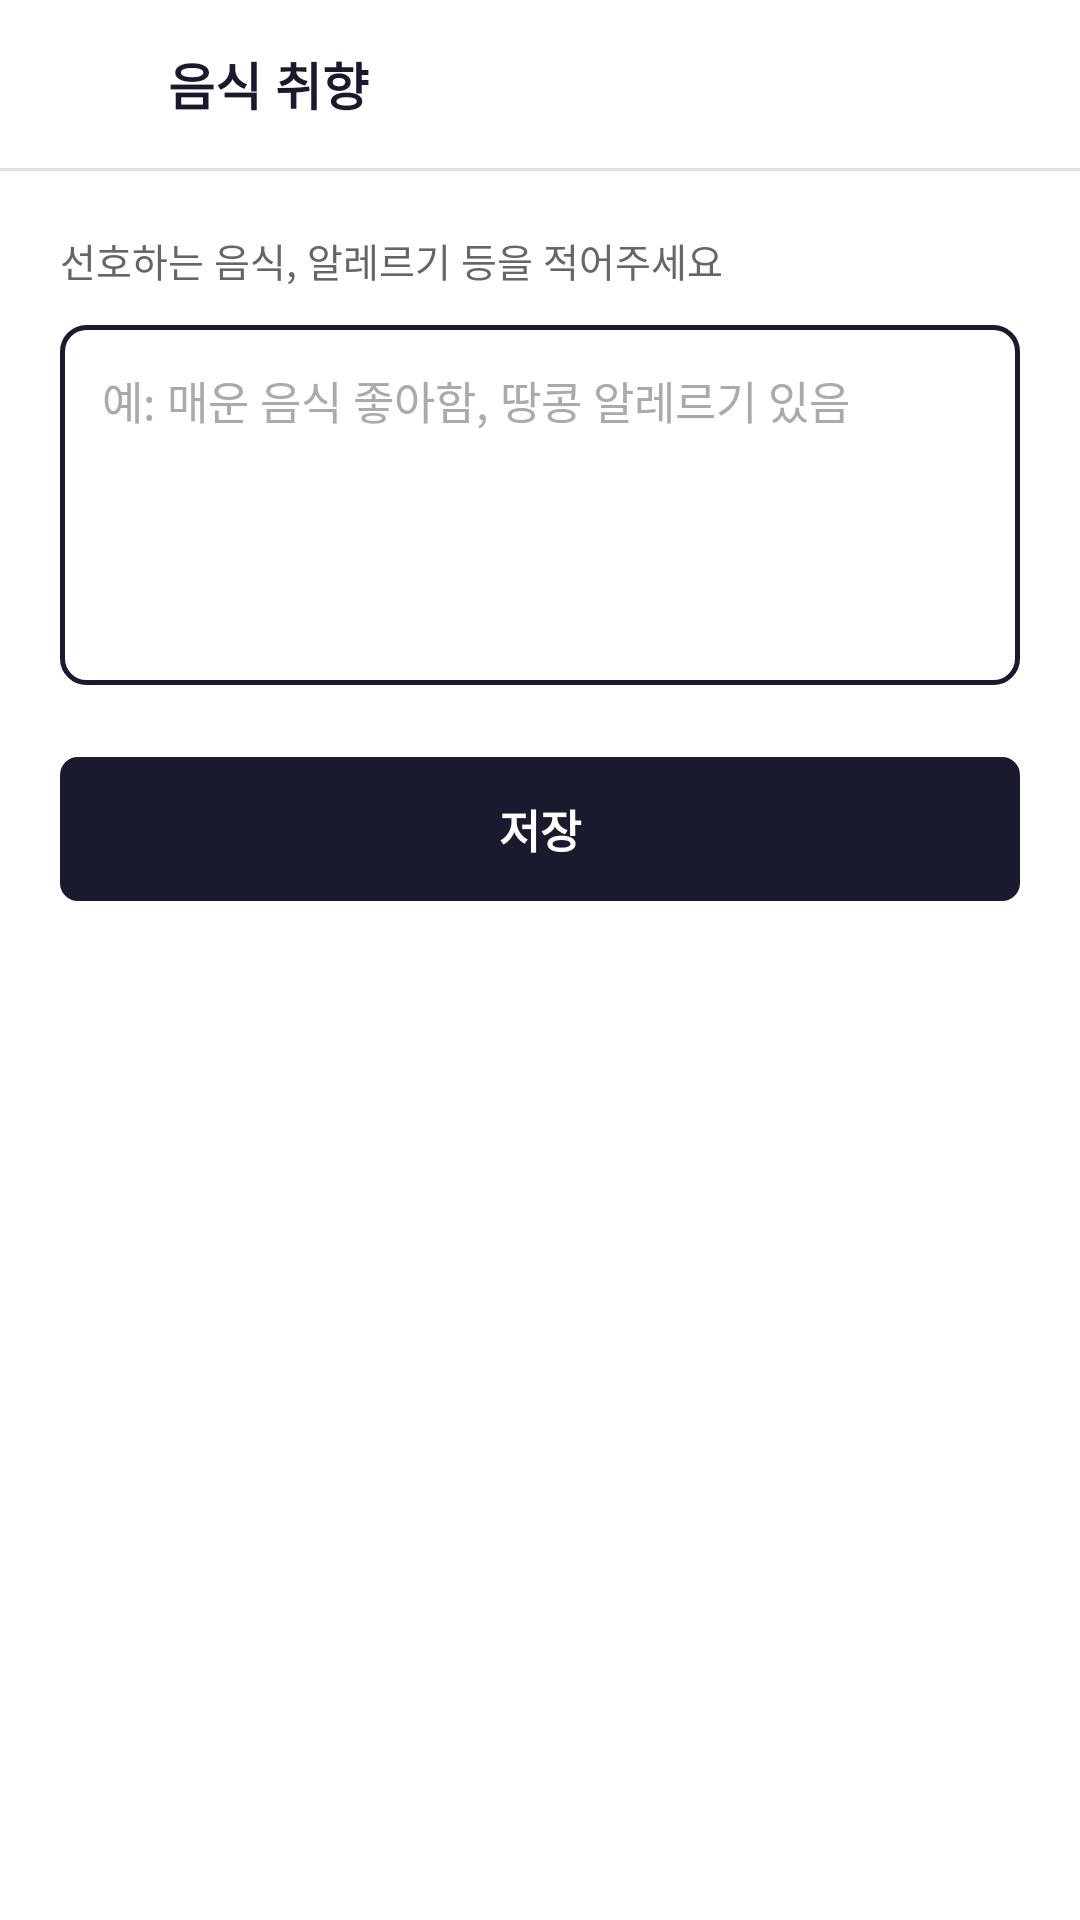

Reconstruct the res/layout file that produces this screen, plus the resources it refers to.
<!-- AndroidManifest.xml: application theme Theme.Java_Project -->
<!-- res/layout/activity_preference_edit.xml -->
<?xml version="1.0" encoding="utf-8"?>
<androidx.constraintlayout.widget.ConstraintLayout xmlns:android="http://schemas.android.com/apk/res/android"
    xmlns:app="http://schemas.android.com/apk/res-auto"
    xmlns:tools="http://schemas.android.com/tools"
    android:layout_width="match_parent"
    android:layout_height="match_parent"
    android:background="@color/white"
    tools:context=".activity.PreferenceEditActivity">

    
    <LinearLayout
        android:id="@+id/top_bar"
        android:layout_width="match_parent"
        android:layout_height="56dp"
        android:gravity="center_vertical"
        android:orientation="horizontal"
        android:paddingHorizontal="8dp"
        app:layout_constraintTop_toTopOf="parent">

        <ImageView
            android:id="@+id/btn_back"
            android:layout_width="40dp"
            android:layout_height="40dp"
            android:background="?attr/selectableItemBackgroundBorderless"
            android:clickable="true"
            android:focusable="true"
            android:padding="8dp"
            android:src="@drawable/ic_arrow_back"
            android:contentDescription="뒤로" />

        <TextView
            android:layout_width="wrap_content"
            android:layout_height="wrap_content"
            android:layout_marginStart="8dp"
            android:text="음식 취향"
            android:textColor="@color/text_primary"
            android:textSize="17sp"
            android:textStyle="bold" />
    </LinearLayout>

    <View
        android:id="@+id/divider_top"
        android:layout_width="match_parent"
        android:layout_height="1dp"
        android:background="@color/divider"
        app:layout_constraintTop_toBottomOf="@+id/top_bar" />

    <LinearLayout
        android:layout_width="match_parent"
        android:layout_height="wrap_content"
        android:orientation="vertical"
        android:padding="20dp"
        app:layout_constraintTop_toBottomOf="@+id/divider_top">

        <TextView
            android:layout_width="wrap_content"
            android:layout_height="wrap_content"
            android:text="선호하는 음식, 알레르기 등을 적어주세요"
            android:textColor="@color/text_secondary"
            android:textSize="13sp" />

        <EditText
            android:id="@+id/et_preference"
            android:layout_width="match_parent"
            android:layout_height="120dp"
            android:layout_marginTop="12dp"
            android:background="@drawable/bg_card_border"
            android:gravity="top|start"
            android:hint="예: 매운 음식 좋아함, 땅콩 알레르기 있음"
            android:inputType="textMultiLine"
            android:padding="14dp"
            android:textColor="@color/text_primary"
            android:textColorHint="@color/text_hint"
            android:textSize="15sp" />

        <TextView
            android:id="@+id/btn_save"
            android:layout_width="match_parent"
            android:layout_height="48dp"
            android:layout_marginTop="24dp"
            android:background="@drawable/bg_button_primary"
            android:clickable="true"
            android:focusable="true"
            android:gravity="center"
            android:text="저장"
            android:textColor="@color/white"
            android:textSize="15sp"
            android:textStyle="bold" />
    </LinearLayout>

</androidx.constraintlayout.widget.ConstraintLayout>
<!-- resources referenced by this layout -->
<resources>
  <color name="divider">#FFE0E0E0</color>
  <color name="text_hint">#FFAAAAAA</color>
  <color name="text_primary">#FF1A1A2E</color>
  <color name="text_secondary">#FF666666</color>
  <color name="white">#FFFFFFFF</color>
  <!-- drawable bg_button_primary (drawable) -->
  <?xml version="1.0" encoding="utf-8"?>
  <shape xmlns:android="http://schemas.android.com/apk/res/android"
      android:shape="rectangle">
      <solid android:color="@color/text_primary" />
      <corners android:radius="6dp" />
  </shape>
  <!-- drawable bg_card_border (drawable) -->
  <?xml version="1.0" encoding="utf-8"?>
  <shape xmlns:android="http://schemas.android.com/apk/res/android"
      android:shape="rectangle">
      <solid android:color="@color/white" />
      <stroke
          android:width="1.5dp"
          android:color="@color/card_border" />
      <corners android:radius="8dp" />
  </shape>
  <style name="Theme.Java_Project" parent="Base.Theme.Java_Project" />
  <color name="card_border">#FF1A1A2E</color>
  <style name="Base.Theme.Java_Project" parent="Theme.AppCompat.Light.NoActionBar">
          
          
      </style>
</resources>
